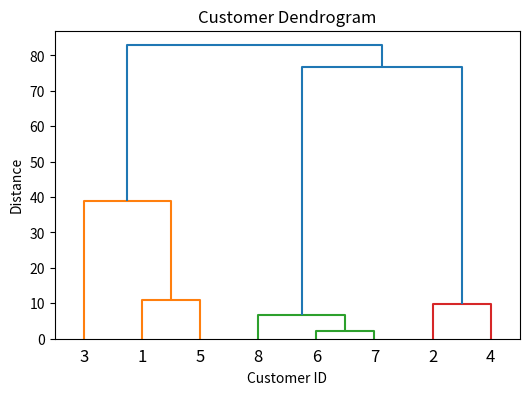

Source code (Python):
import pandas as pd
import matplotlib.pyplot as plt
from scipy.cluster.hierarchy import dendrogram, linkage, fcluster

# Sample dataset
data = {
    "CustomerID": [1, 2, 3, 4, 5, 6, 7, 8],
    "Annual_Income": [15, 16, 17, 25, 26, 60, 62, 63],
    "Spending_Score": [39, 81, 6, 77, 40, 50, 49, 55]
}
df = pd.DataFrame(data)

# Create linkage matrix
Z = linkage(df[["Annual_Income", "Spending_Score"]], method='ward')

# Plot dendrogram
plt.figure(figsize=(6, 4))
dendrogram(Z, labels=df["CustomerID"].values)
plt.title("Customer Dendrogram")
plt.xlabel("Customer ID")
plt.ylabel("Distance")
plt.show()

# Cut tree into 2 clusters
clusters = fcluster(Z, 2, criterion="maxclust")
df["Cluster"] = clusters
print(df)
